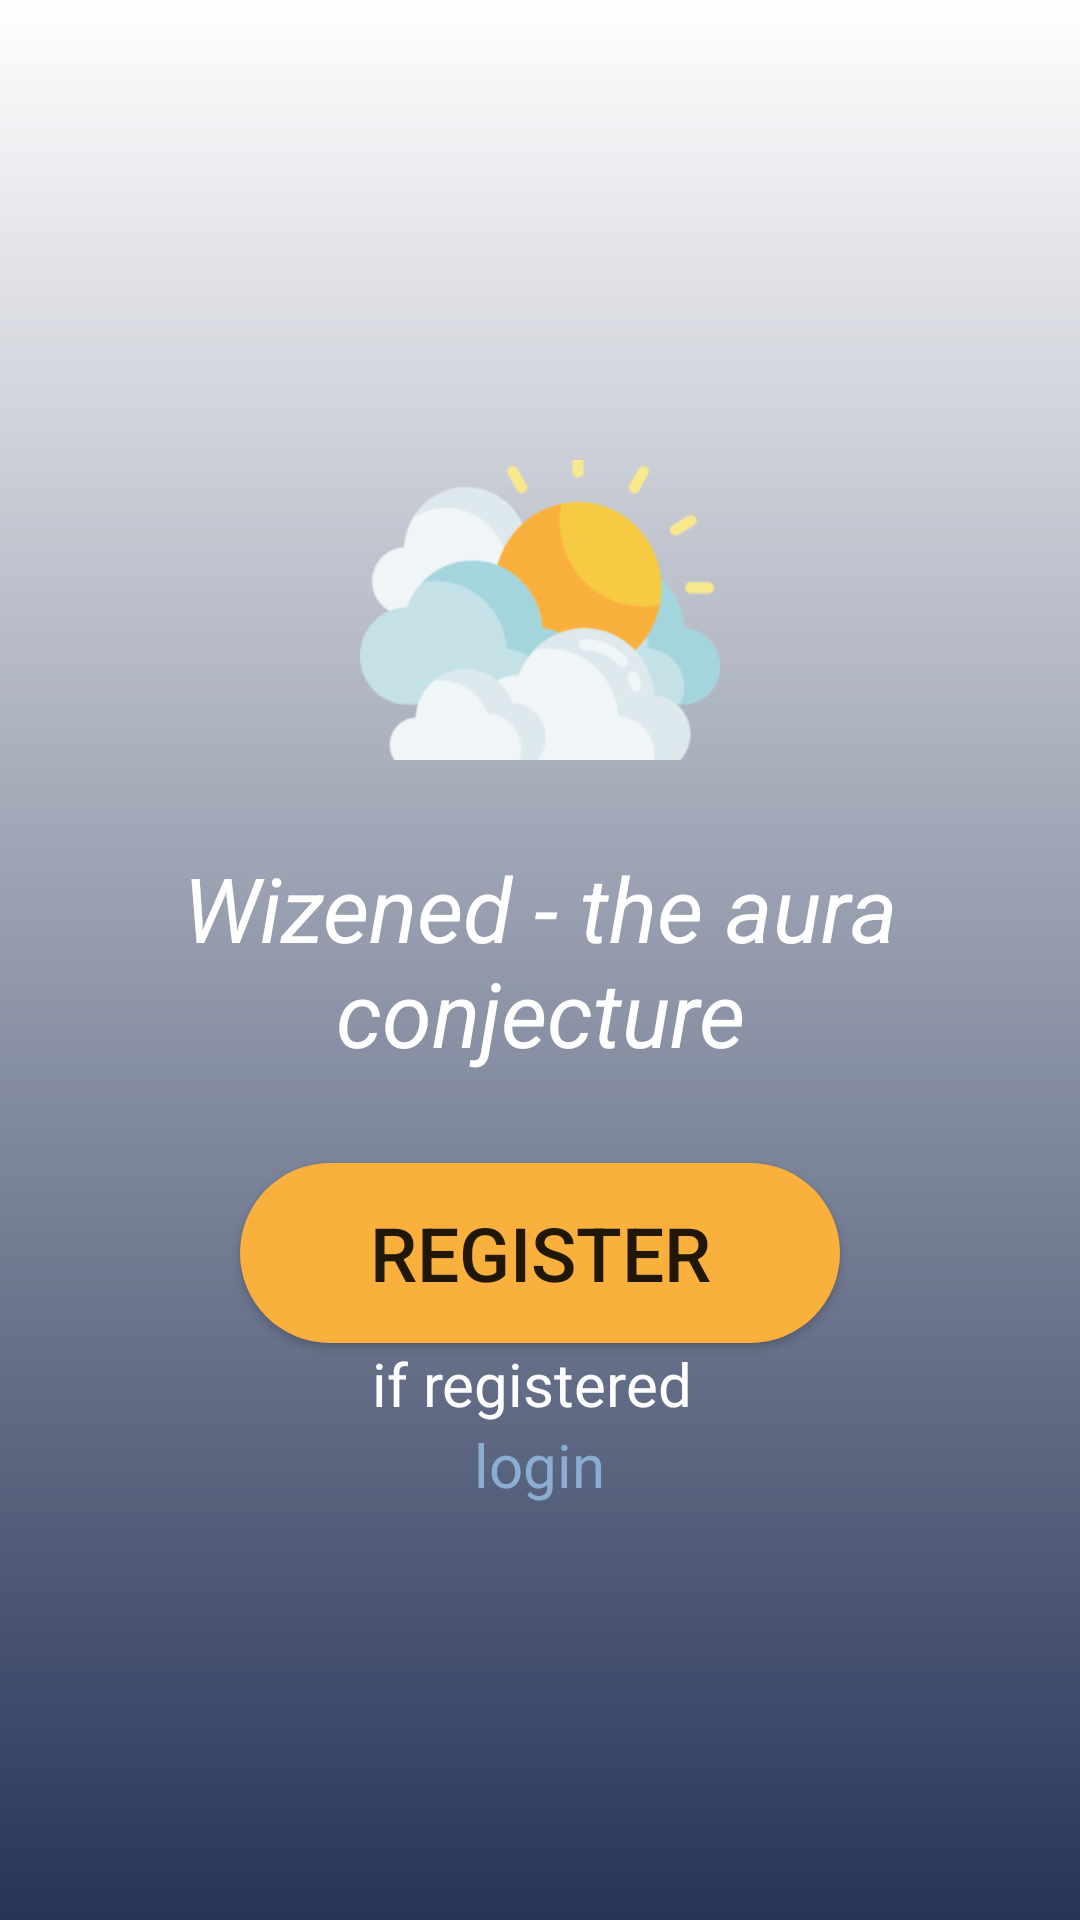

Write the Android layout XML for this screen, with the resource values it uses.
<!-- AndroidManifest.xml: application theme Theme.Hacodisha -->
<!-- res/layout/activity_main.xml -->
<?xml version="1.0" encoding="utf-8"?>
<RelativeLayout xmlns:android="http://schemas.android.com/apk/res/android"
    xmlns:app="http://schemas.android.com/apk/res-auto"
    xmlns:tools="http://schemas.android.com/tools"
    android:layout_width="match_parent"
    android:layout_height="match_parent"
    tools:context=".MainActivity"
    android:background="@drawable/bg">
    <ImageView
        android:layout_width="120dp"
        android:layout_height="100dp"
        android:layout_centerInParent="true"
        android:layout_above="@+id/tag"
        android:background="@drawable/img"/>

    <TextView
        android:id="@+id/tag"
        android:layout_width="match_parent"
        android:layout_height="wrap_content"
        android:layout_centerInParent="true"
        android:layout_marginTop="29dp"

        android:gravity="center"
        android:text="Wizened - the aura conjecture"
        android:textColor="@color/white"
        android:textSize="30sp"
        android:textStyle="italic" />

    <Button
        android:id="@+id/resisterOrlogin"
        android:layout_width="200dp"
        android:layout_height="60dp"
        android:layout_below="@+id/tag"
        android:layout_centerInParent="true"
        android:layout_marginLeft="40dp"
        android:layout_marginTop="30dp"
        android:background="@drawable/button"
        android:onClick="reg"


        android:text="REGISTER"
        android:textSize="25dp" />

    <TextView
        android:id="@+id/register"
        android:layout_width="wrap_content"
        android:layout_height="wrap_content"
        android:layout_below="@+id/resisterOrlogin"
        android:layout_centerInParent="true"
        android:text="if registered "
        android:textColor="@color/white"
        android:textSize="20dp"/>
    <TextView
        android:layout_below="@+id/register"
        android:layout_width="wrap_content"
        android:layout_centerInParent="true"
        android:layout_height="wrap_content"
        android:text="login"
        android:textSize="20dp"
        android:textColorHint="@color/purple_500"
        android:textColor="#8AADD1"
        android:onClick="log"
        />




</RelativeLayout>
<!-- resources referenced by this layout -->
<resources>
  <color name="purple_500">#FF6200EE</color>
  <color name="white">#FFFFFFFF</color>
  <!-- drawable bg (drawable) -->
  <?xml version="1.0" encoding="utf-8"?>
  <shape xmlns:android="http://schemas.android.com/apk/res/android">
      <gradient android:startColor="#263457"
          android:angle="90"/>
  
  </shape>
  <!-- drawable button (drawable) -->
  <?xml version="1.0" encoding="utf-8"?>
  <shape xmlns:android="http://schemas.android.com/apk/res/android">
  
  
      <solid android:color="#FAB03C"/>
      <stroke android:color="@color/orange"/>
      <corners android:radius="30sp"
  />
  
  
  </shape>
  <!-- drawable img: png bitmap (drawable, 11991 bytes) -->
  <style name="Theme.Hacodisha" parent="Theme.MaterialComponents.DayNight.DarkActionBar">
          
          <item name="colorPrimary">@color/purple_500</item>
          <item name="colorPrimaryVariant">@color/purple_700</item>
          <item name="colorOnPrimary">@color/white</item>
          
          <item name="colorSecondary">@color/teal_200</item>
          <item name="colorSecondaryVariant">@color/teal_700</item>
          <item name="colorOnSecondary">@color/black</item>
          
          <item name="android:statusBarColor" tools:targetApi="l">?attr/colorPrimaryVariant</item>
          
      </style>
  <color name="orange">#FAB03C</color>
  <color name="purple_700">#FF3700B3</color>
  <color name="teal_200">#FF03DAC5</color>
  <color name="teal_700">#FF018786</color>
  <color name="black">#FF000000</color>
</resources>
